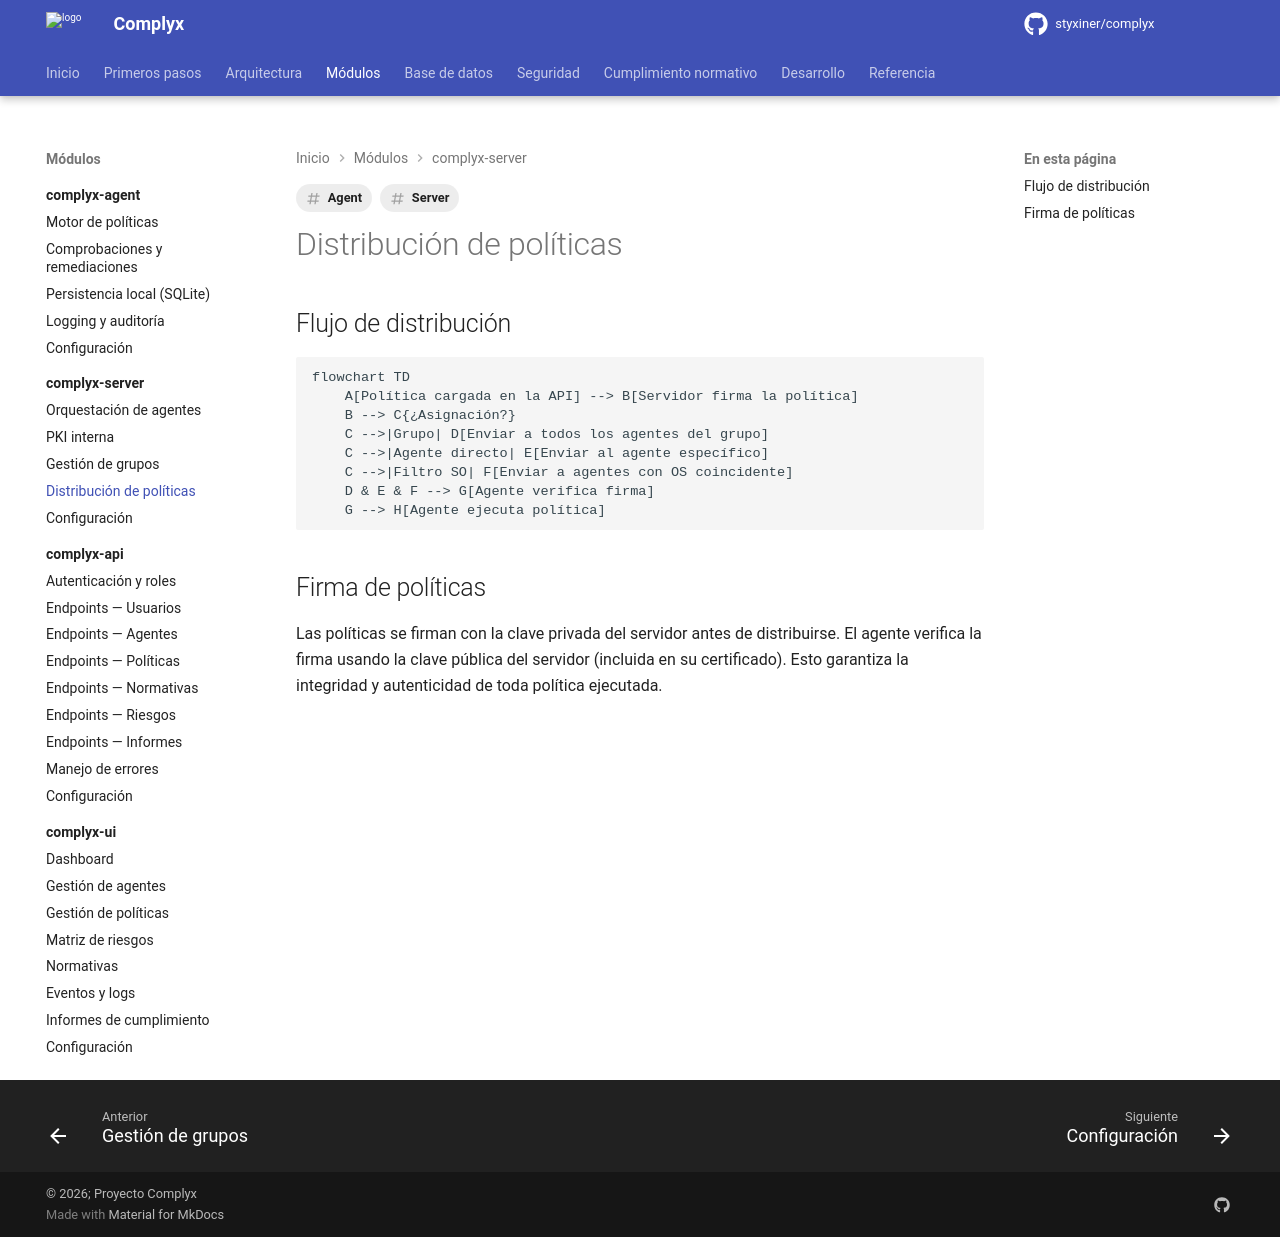

repository: styxiner/complyx · page: modules/complyx-server/policy-distribution/index.html · generator: mkdocs

---
title: Distribución de políticas
tags: [Server, Agent]
---

# Distribución de políticas

## Flujo de distribución

```mermaid
flowchart TD
    A[Política cargada en la API] --> B[Servidor firma la política]
    B --> C{¿Asignación?}
    C -->|Grupo| D[Enviar a todos los agentes del grupo]
    C -->|Agente directo| E[Enviar al agente específico]
    C -->|Filtro SO| F[Enviar a agentes con OS coincidente]
    D & E & F --> G[Agente verifica firma]
    G --> H[Agente ejecuta política]
```

## Firma de políticas

Las políticas se firman con la clave privada del servidor antes de distribuirse. El agente verifica la firma usando la clave pública del servidor (incluida en su certificado). Esto garantiza la integridad y autenticidad de toda política ejecutada.
